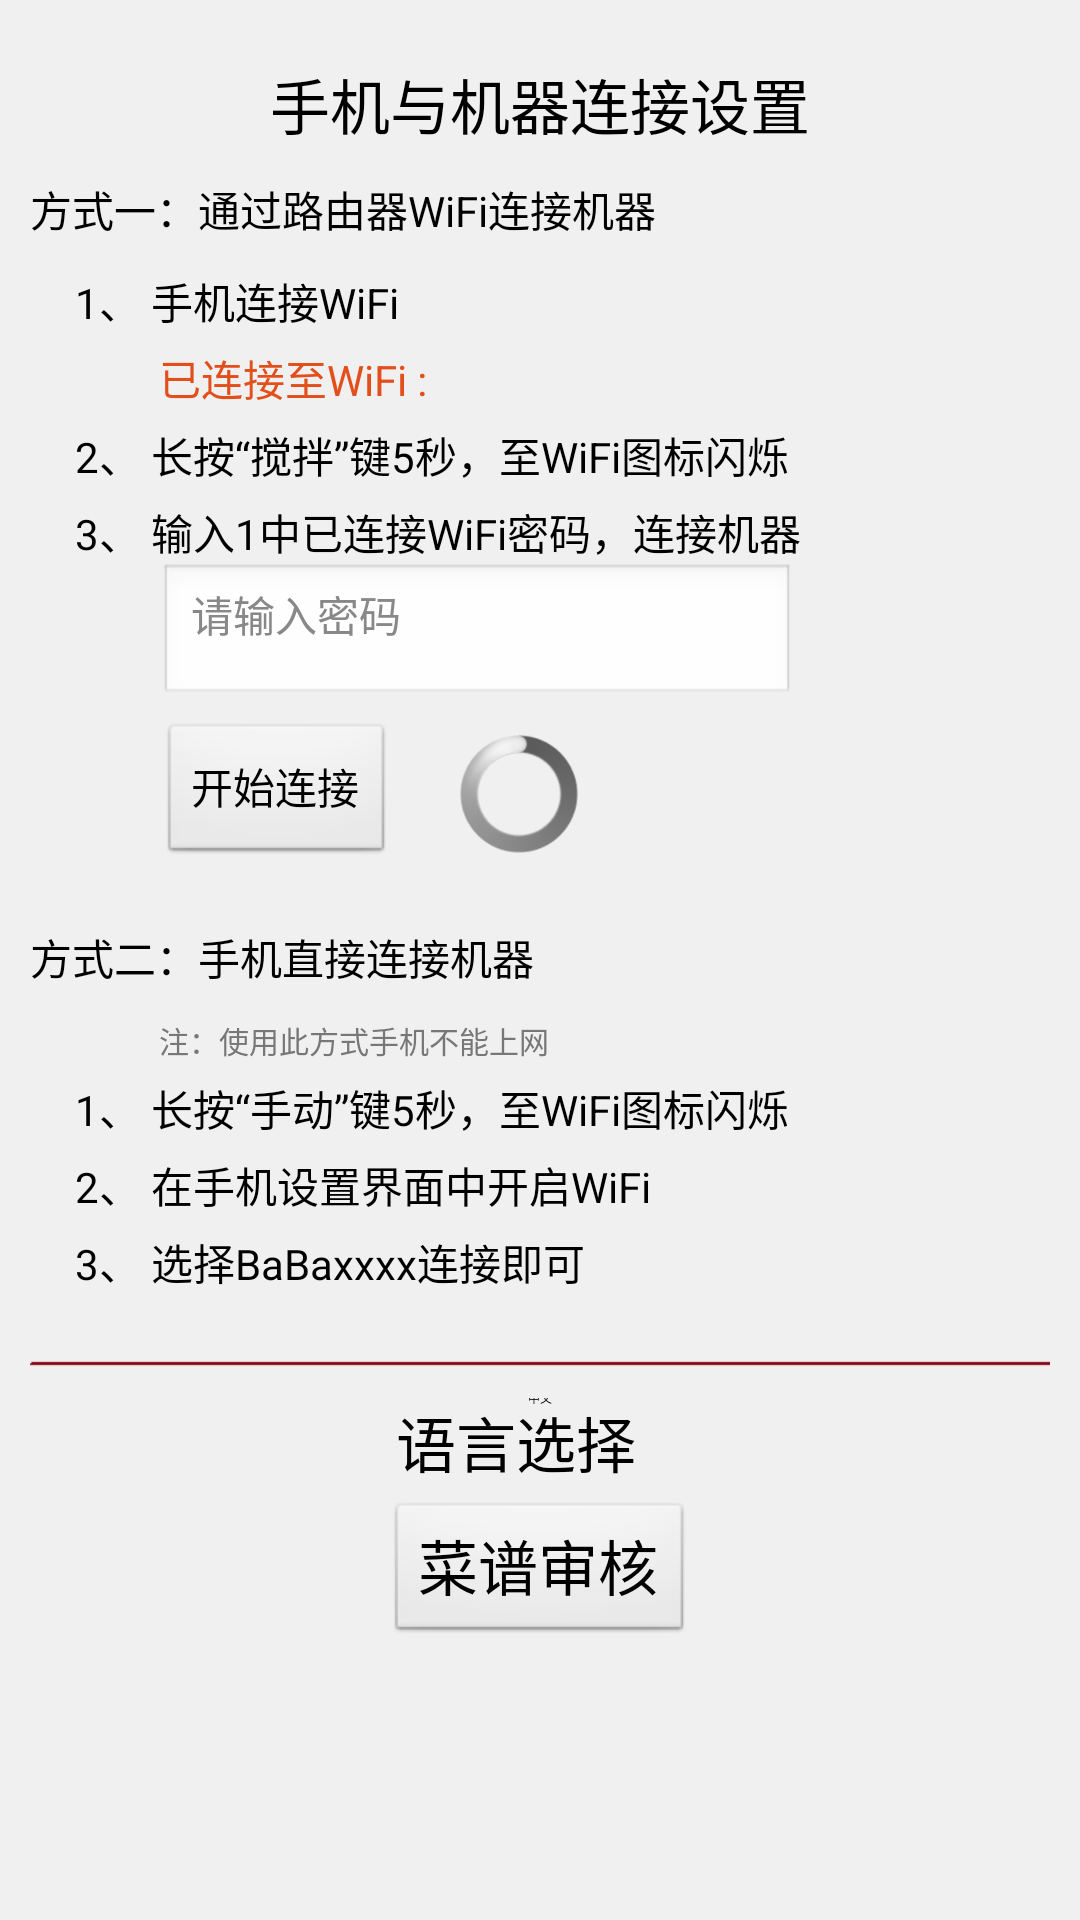

Write the Android layout XML for this screen, with the resource values it uses.
<!-- AndroidManifest.xml: application theme title_style -->
<!-- res/layout/activity_setting.xml -->
<LinearLayout xmlns:android="http://schemas.android.com/apk/res/android"
    xmlns:tools="http://schemas.android.com/tools"
    android:id="@+id/layout_setting"
    android:layout_width="match_parent"
    android:layout_height="match_parent"
    android:padding="10dp"
    android:gravity="center_horizontal"
    android:background="#f0f0f0"
    android:orientation="vertical" >
    
    <Switch
        android:id="@+id/switch_sound"
        android:layout_width="wrap_content"
        android:layout_height="wrap_content"
        android:gravity="center_horizontal"
        android:visibility="gone"
        android:layout_marginTop="20dp"
        android:text="语音提示"
        android:textOn="开启"
        android:textColor="#000000"
        android:textSize="20sp" 
        android:scrollbarStyle="insideOverlay"/>
    

    <TextView
        android:id="@+id/smartlink_tv"
        android:layout_width="wrap_content"
        android:layout_height="wrap_content"
        android:layout_marginTop="10dp"
        android:visibility="gone"
        android:text="当前连接情况" />
    
    <TextView
        android:layout_width="wrap_content"
        android:layout_height="wrap_content"
        android:layout_marginTop="10dp"
        android:textColor="#000000"
        android:textSize="20sp"
        android:text="手机与机器连接设置" />
    
    <TextView
        android:id="@+id/wifi_tv"
        android:layout_width="wrap_content"
        android:layout_height="wrap_content"
        android:layout_gravity="left"
        android:layout_marginTop="10dp"
        android:text="方式一：通过路由器WiFi连接机器"
        android:textColor="#000000" />

    <LinearLayout
        android:id="@+id/wifi_step"
        android:layout_width="fill_parent"
        android:layout_height="wrap_content"
        android:layout_marginLeft="10dp"
        android:layout_marginTop="5dp"
        android:orientation="vertical" >
        
        <TextView
	        android:id="@+id/wifi_step1_tv"
	        android:layout_width="wrap_content"
	        android:layout_height="wrap_content"
	        android:layout_marginTop="5dp"
	        android:layout_gravity="left"
	        android:text="1、 手机连接WiFi"
	        android:textColor="#000000" />

        <TextView
            android:id="@+id/ssid"
            android:layout_width="wrap_content"
            android:layout_height="wrap_content"
            android:layout_gravity="left"
            android:layout_marginLeft="28dp"
            android:layout_marginTop="5dp"
            android:text="已连接至WiFi : "
            android:textColor="#E34F1B" />
        
        <TextView
	        android:id="@+id/wifi_step2_tv"
	        android:layout_width="wrap_content"
	        android:layout_height="wrap_content"
	        android:layout_gravity="left"
	        android:layout_marginTop="5dp"
	        android:text="2、 长按“搅拌”键5秒，至WiFi图标闪烁"
	        android:textColor="#000000" />

        <TextView
	        android:id="@+id/wifi_step3_tv"
	        android:layout_width="wrap_content"
	        android:layout_height="wrap_content"
	        android:layout_gravity="left"
	        android:layout_marginTop="5dp"
	        android:text="3、 输入1中已连接WiFi密码，连接机器"
	        android:textColor="#000000" />

        <EditText
            android:id="@+id/pswd"
            android:layout_width="212dp"
            android:layout_height="wrap_content"
            android:layout_marginLeft="28dp"
            android:gravity="left"
            android:hint="请输入密码"
            android:maxLines="1"
            android:textColorHint="#888888"
            android:textSize="14sp" />

        <RelativeLayout
	        android:layout_width="fill_parent"
	        android:layout_height="wrap_content"
	        android:orientation="horizontal" >
	        <Button
	            android:id="@+id/start_connect"
	            android:layout_width="wrap_content"
	            android:layout_height="wrap_content"
	            android:layout_marginLeft="28dp"
	            android:layout_marginTop="5dp"
	            android:gravity="center"
	            android:text="开始连接" />

	        <ProgressBar
	            android:id="@+id/progressBar_smartlink"
	            style="?android:attr/progressBarStyleLarge"
	            android:layout_width="40dp"
	            android:layout_height="40dp"
	            android:layout_alignBottom="@+id/start_connect"
	            android:layout_alignLeft="@+id/start_connect"
	            android:layout_alignTop="@+id/start_connect"
	            android:layout_marginLeft="100dp" />

	    </RelativeLayout>

    </LinearLayout>
    
    <TextView
        android:id="@+id/one2one_tv"
        android:layout_width="wrap_content"
        android:layout_height="wrap_content"
        android:layout_gravity="left"
        android:layout_marginTop="20dp"
        android:text="方式二：手机直接连接机器"
        android:textColor="#000000" />
    
    <LinearLayout
        android:id="@+id/one2one_step"
        android:layout_width="fill_parent"
        android:layout_height="wrap_content"
        android:layout_marginLeft="10dp"
        android:layout_marginTop="5dp"
        android:orientation="vertical" >
        
        <TextView
            android:id="@+id/ssidss"
            android:layout_width="wrap_content"
            android:layout_height="wrap_content"
            android:layout_gravity="left"
            android:layout_marginTop="5dp"
            android:layout_marginLeft="28dp"
            android:text="注：使用此方式手机不能上网"
            android:textSize="10sp"
            android:textColor="#777777" />
        
        <TextView
	        android:id="@+id/one2one_step1_tv"
	        android:layout_width="wrap_content"
	        android:layout_height="wrap_content"
	        android:layout_gravity="left"
	        android:layout_marginTop="5dp"
	        android:text="1、 长按“手动”键5秒，至WiFi图标闪烁"
	        android:textColor="#000000" />
        <TextView
	        android:layout_width="wrap_content"
	        android:layout_height="wrap_content"
	        android:layout_marginTop="5dp"
	        android:layout_gravity="left"
	        android:text="2、 在手机设置界面中开启WiFi"
	        android:textColor="#000000" />
        <TextView
	        android:id="@+id/one2one_step2_tv"
	        android:layout_width="wrap_content"
	        android:layout_height="wrap_content"
	        android:layout_marginTop="5dp"
	        android:layout_gravity="left"
	        android:text="3、 选择BaBaxxxx连接即可"
	        android:textColor="#000000" />

        <TextView
            android:layout_width="wrap_content"
            android:layout_height="wrap_content"
            android:layout_gravity="left"
            android:layout_marginLeft="28dp"
            android:layout_marginTop="5dp"
            android:text="已连接至WiFi : "
            android:visibility="gone"
            android:textColor="#777777" />

    </LinearLayout>
    
    <ImageView
        android:layout_width="fill_parent"
        android:layout_height="5dp"
        android:layout_gravity="center_vertical"
        android:layout_marginBottom="5dp"
        android:layout_marginTop="20dp"
        android:scaleType="fitXY"
        android:src="@drawable/line" />
    
    <Switch
        android:id="@+id/switch_english"
        android:layout_width="wrap_content"
        android:layout_height="wrap_content"
        android:gravity="center_horizontal"
        android:layout_marginTop="5dp"
        android:text="语言选择"
        android:textOn="英文"
        android:textOff="中文"
        android:textColor="#000000"
        android:textSize="20sp"
        android:scrollbarStyle="outsideOverlay"
        /> 
        
    <Button
        android:id="@+id/verify_dish"
        android:layout_width="wrap_content"
        android:layout_height="wrap_content"
        android:layout_alignParentRight="true"
        android:layout_alignParentTop="true"
        android:layout_marginTop="5dp"
        android:text="菜谱审核"
        android:textSize="20sp"
        android:layout_gravity="center"
        />
    
    <TextView
        android:id="@+id/device_id_tv"
        android:layout_width="wrap_content"
        android:layout_height="wrap_content"
        android:layout_marginTop="5dp"
        android:textColor="#000000"
        android:textSize="15sp"
        android:visibility="gone"
        android:text="机器编号：" />
    
	<RelativeLayout 
	    android:layout_width="fill_parent"
	    android:layout_height="fill_parent">
	    <LinearLayout 
	        android:layout_height="wrap_content"
	        android:layout_width="fill_parent"
	        android:layout_alignParentBottom="true"
	        android:gravity="center"
	        android:orientation="vertical">
	          <TextView 
	            android:layout_width="wrap_content"
	            android:layout_height="wrap_content"
	            android:text="珠海福龙电器有限公司"
	            android:visibility="gone"
	            />
	    </LinearLayout>
	</RelativeLayout>
</LinearLayout>
<!-- resources referenced by this layout -->
<resources>
  <!-- drawable line: png bitmap (drawable-ldpi, 130 bytes) -->
  <style name="title_style" parent="android:Theme">
          
          <item name="android:windowTitleSize">45dip</item>
  		<item name="android:windowTitleBackgroundStyle">@style/CustomWindowTitleBackground</item>
      </style>
  <style name="CustomWindowTitleBackground">
  		<item name="android:background">@drawable/title_bg</item>
  	</style>
  <!-- drawable title_bg: png bitmap (drawable-ldpi, 569 bytes) -->
</resources>
